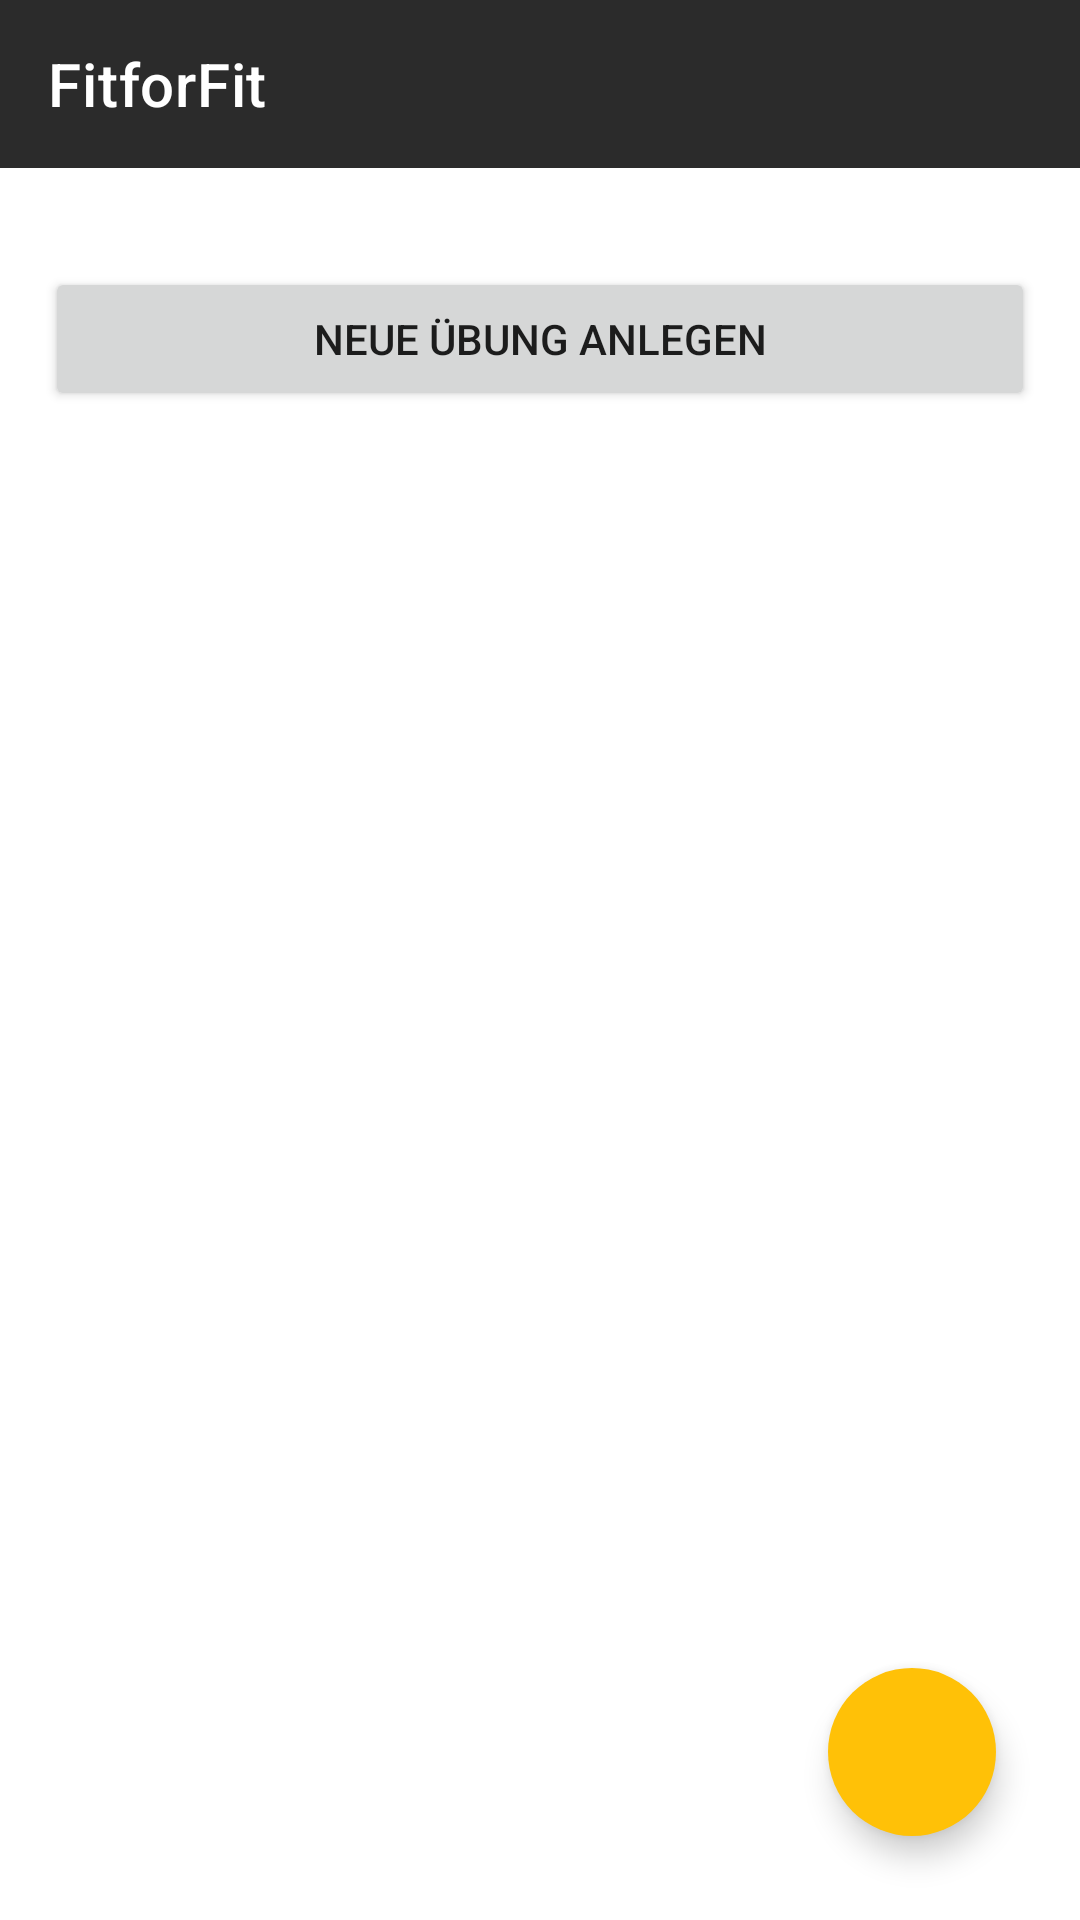

This screen was rendered from an Android layout file. Write that file and the resources it references.
<!-- AndroidManifest.xml: application theme Theme.FitforFit -->
<!-- res/layout/fragment_add_exercise_to_workout.xml -->
<androidx.coordinatorlayout.widget.CoordinatorLayout xmlns:android="http://schemas.android.com/apk/res/android"
    xmlns:app="http://schemas.android.com/apk/res-auto"
    android:layout_width="match_parent"
    android:layout_height="match_parent">

    <include
        android:id="@+id/mainToolbar"
        layout="@layout/toolbar" />

    <ScrollView
        android:layout_width="match_parent"
        android:layout_height="wrap_content"
        android:layout_marginTop="70dp"
        android:paddingBottom="40dp">

        <LinearLayout
            android:layout_width="match_parent"
            android:layout_height="wrap_content"
            android:layout_marginStart="@dimen/app_margin"
            android:layout_marginEnd="@dimen/app_margin"
            android:orientation="vertical">

            <TextView
                android:id="@+id/addExerciseToWorkoutTextView"
                android:layout_width="match_parent"
                android:layout_height="wrap_content"
                android:text="" />

            <Button
                android:id="@+id/btnCreateNewExercise"
                android:layout_width="match_parent"
                android:layout_height="wrap_content"
                android:text="@string/create_new_exercise" />

            <androidx.recyclerview.widget.RecyclerView
                android:id="@+id/recyclerViewExercises"
                android:layout_width="match_parent"
                android:layout_height="wrap_content" />

            <TextView
                android:id="@+id/textViewAddedExercises"
                android:layout_width="match_parent"
                android:layout_height="match_parent"
                android:layout_marginTop="@dimen/app_margin"
                android:text=""
                android:textSize="14sp" />
        </LinearLayout>
    </ScrollView>

    <com.google.android.material.floatingactionbutton.FloatingActionButton
        android:id="@+id/fabAddExercisesToWorkout"
        android:layout_width="wrap_content"
        android:layout_height="wrap_content"
        android:layout_gravity="bottom|end"
        android:layout_margin="28dp"
        android:backgroundTint="@color/fit_orange_light"
        android:clickable="true"
        app:borderWidth="0dp"
        app:srcCompat="@drawable/add" />


</androidx.coordinatorlayout.widget.CoordinatorLayout>
<!-- res/layout/toolbar.xml (included above) -->
<?xml version="1.0" encoding="utf-8"?>
<androidx.appcompat.widget.Toolbar xmlns:android="http://schemas.android.com/apk/res/android"
    xmlns:app="http://schemas.android.com/apk/res-auto"
    android:layout_width="match_parent"
    android:layout_height="wrap_content"
    app:titleTextColor="@color/white"
    android:background="@color/fit_dark_grey"
    android:layout_marginBottom="@dimen/app_margin"
    app:title="@string/app_name">

</androidx.appcompat.widget.Toolbar>
<!-- resources referenced by this layout -->
<resources>
  <color name="fit_dark_grey">#2b2b2b</color>
  <color name="fit_orange_light">#ffc107</color>
  <color name="white">#FFFFFFFF</color>
  <dimen name="app_margin">15dp</dimen>
  <string name="app_name">FitforFit</string>
  <string name="create_new_exercise">Neue Übung anlegen</string>
  <style name="Theme.FitforFit" parent="Theme.MaterialComponents.DayNight.NoActionBar">
          
          <item name="colorPrimary">@color/fit_orange_light</item>
          <item name="colorPrimaryVariant">@color/fit_orange_dark</item>
          <item name="colorOnPrimary">@color/white</item>
          
          <item name="colorSecondary">@color/fit_orange_light</item>
          <item name="colorSecondaryVariant">@color/fit_orange_dark</item>
          <item name="colorOnSecondary">@color/black</item>
          
          <item name="android:statusBarColor" tools:targetApi="l">?attr/colorOnSecondary</item>
          
  
  
      </style>
  <color name="fit_orange_dark">#ff9500</color>
  <color name="black">#FF000000</color>
</resources>
